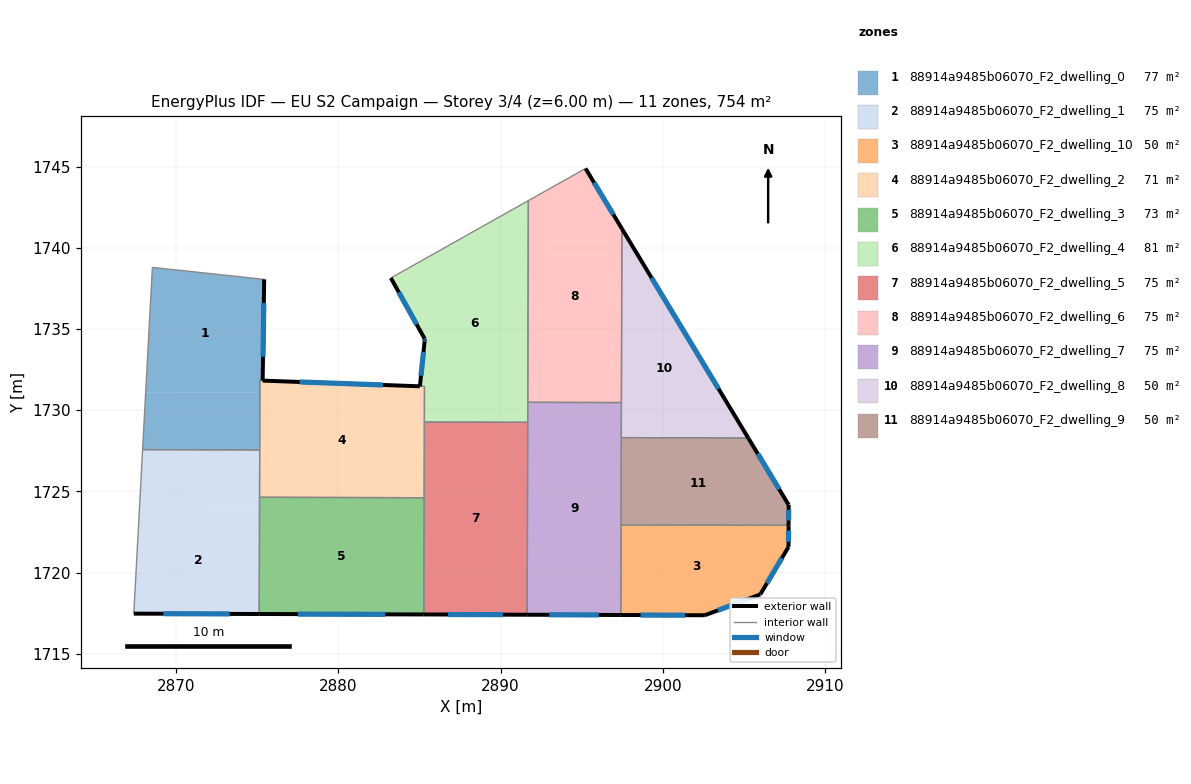
=== STOREY PLAN SPEC (per zone: floor XY polygon, exterior-wall plan segments, windows/doors) ===
zone 1: 88914a9485b06070_F2_dwelling_0  (76.7 m²)
  floor: (2875.45, 1738.05) (2875.35, 1731.82) (2875.18, 1731.82) (2875.18, 1731.08) (2868.15, 1731.10) (2868.56, 1738.79)
  floor: (2875.18, 1731.08) (2875.17, 1727.55) (2867.96, 1727.57) (2868.15, 1731.10)
  exterior wall: (2875.35, 1731.82) – (2875.45, 1738.05)  [6.2 m]
    window: (2875.37, 1733.28) – (2875.42, 1736.59)  [5.3 m²]
  interior walls: 5
zone 2: 88914a9485b06070_F2_dwelling_1  (75.4 m²)
  floor: (2875.17, 1727.55) (2875.16, 1724.10) (2867.78, 1724.12) (2867.96, 1727.57)
  floor: (2875.16, 1724.10) (2875.14, 1717.45) (2867.42, 1717.47) (2867.78, 1724.12)
  exterior wall: (2867.42, 1717.47) – (2875.14, 1717.45)  [7.7 m]
    window: (2869.23, 1717.46) – (2873.33, 1717.45)  [6.5 m²]
  interior walls: 4
zone 3: 88914a9485b06070_F2_dwelling_10  (50.3 m²)
  floor: (2907.74, 1722.91) (2907.73, 1721.58) (2906.00, 1718.65) (2902.58, 1717.37) (2897.41, 1717.38) (2897.42, 1722.93)
  exterior wall: (2907.73, 1721.58) – (2907.74, 1722.91)  [1.3 m]
    window: (2907.74, 1721.89) – (2907.74, 1722.59)  [1.1 m²]
  exterior wall: (2906.00, 1718.65) – (2907.73, 1721.58)  [3.4 m]
    window: (2906.41, 1719.34) – (2907.33, 1720.89)  [2.9 m²]
  exterior wall: (2902.58, 1717.37) – (2906.00, 1718.65)  [3.6 m]
    window: (2903.38, 1717.67) – (2905.20, 1718.35)  [3.1 m²]
  exterior wall: (2897.41, 1717.38) – (2902.58, 1717.37)  [5.2 m]
    window: (2898.62, 1717.38) – (2901.37, 1717.37)  [4.4 m²]
  interior walls: 2
zone 4: 88914a9485b06070_F2_dwelling_2  (71.2 m²)
  floor: (2885.32, 1731.45) (2885.30, 1724.61) (2875.16, 1724.63) (2875.18, 1731.82) (2875.35, 1731.82) (2885.03, 1731.47)
  exterior wall: (2885.03, 1731.47) – (2875.36, 1731.82)  [9.7 m]
    window: (2882.76, 1731.55) – (2877.63, 1731.73)  [8.2 m²]
  interior walls: 7
zone 5: 88914a9485b06070_F2_dwelling_3  (72.9 m²)
  floor: (2885.30, 1724.61) (2885.28, 1717.42) (2875.14, 1717.45) (2875.16, 1724.63)
  exterior wall: (2875.14, 1717.45) – (2885.28, 1717.42)  [10.1 m]
    window: (2877.52, 1717.44) – (2882.90, 1717.42)  [8.6 m²]
  interior walls: 3
zone 6: 88914a9485b06070_F2_dwelling_4  (81.0 m²)
  floor: (2891.71, 1742.90) (2891.67, 1729.25) (2885.31, 1729.27) (2885.32, 1731.46) (2885.03, 1731.47) (2885.33, 1734.24) (2885.34, 1734.37) (2885.33, 1734.40) (2883.25, 1738.14)
  exterior wall: (2885.34, 1734.37) – (2885.33, 1734.24)  [0.1 m]
    window: (2885.34, 1734.34) – (2885.33, 1734.27)  [0.1 m²]
  exterior wall: (2885.33, 1734.40) – (2885.34, 1734.37)  [0.0 m]
  exterior wall: (2883.25, 1738.14) – (2885.33, 1734.40)  [4.3 m]
    window: (2883.73, 1737.26) – (2884.84, 1735.28)  [3.6 m²]
  exterior wall: (2885.33, 1734.24) – (2885.03, 1731.47)  [2.8 m]
    window: (2885.26, 1733.59) – (2885.10, 1732.12)  [2.3 m²]
  interior walls: 6
zone 7: 88914a9485b06070_F2_dwelling_5  (75.4 m²)
  floor: (2891.67, 1729.25) (2891.64, 1717.40) (2885.28, 1717.42) (2885.31, 1729.27)
  exterior wall: (2885.28, 1717.42) – (2891.64, 1717.40)  [6.4 m]
    window: (2886.77, 1717.41) – (2890.15, 1717.40)  [5.4 m²]
  interior walls: 4
zone 8: 88914a9485b06070_F2_dwelling_6  (75.4 m²)
  floor: (2895.23, 1744.88) (2897.47, 1741.17) (2897.44, 1730.46) (2891.68, 1730.48) (2891.71, 1742.90)
  exterior wall: (2897.47, 1741.17) – (2895.23, 1744.88)  [4.3 m]
    window: (2896.95, 1742.04) – (2895.76, 1744.01)  [3.7 m²]
  interior walls: 4
zone 9: 88914a9485b06070_F2_dwelling_7  (75.4 m²)
  floor: (2897.44, 1730.46) (2897.41, 1717.38) (2891.64, 1717.40) (2891.68, 1730.48)
  exterior wall: (2891.64, 1717.40) – (2897.41, 1717.38)  [5.8 m]
    window: (2893.00, 1717.40) – (2896.05, 1717.39)  [4.9 m²]
  interior walls: 6
zone 10: 88914a9485b06070_F2_dwelling_8  (50.3 m²)
  floor: (2897.47, 1741.17) (2905.26, 1728.28) (2897.44, 1728.31)
  exterior wall: (2905.26, 1728.28) – (2897.47, 1741.17)  [15.1 m]
    window: (2903.43, 1731.31) – (2899.30, 1738.15)  [12.7 m²]
  interior walls: 3
zone 11: 88914a9485b06070_F2_dwelling_9  (50.3 m²)
  floor: (2905.26, 1728.28) (2907.75, 1724.16) (2907.74, 1722.91) (2897.42, 1722.93) (2897.44, 1728.31)
  exterior wall: (2907.74, 1722.91) – (2907.75, 1724.16)  [1.3 m]
    window: (2907.74, 1723.20) – (2907.74, 1723.86)  [1.1 m²]
  exterior wall: (2907.75, 1724.16) – (2905.26, 1728.28)  [4.8 m]
    window: (2907.16, 1725.13) – (2905.84, 1727.32)  [4.1 m²]
  interior walls: 3

=== DERIVED (storey summary) ===
Building: EU S2 Campaign
Storey: 3 of 4  (floor level z = 6.00 m)
Storey gross floor area: 754.2 m²
Zones on this storey: 11
  - 88914a9485b06070_F2_dwelling_0: floor 76.7 m²; exterior wall 6.2 m (18.7 m²); 1 window(s) 5.3 m²; WWR 28.1%
  - 88914a9485b06070_F2_dwelling_1: floor 75.4 m²; exterior wall 7.7 m (23.2 m²); 1 window(s) 6.5 m²; WWR 28.1%
  - 88914a9485b06070_F2_dwelling_10: floor 50.3 m²; exterior wall 13.6 m (40.7 m²); 4 window(s) 11.4 m²; WWR 28.1%
  - 88914a9485b06070_F2_dwelling_2: floor 71.2 m²; exterior wall 9.7 m (29.0 m²); 1 window(s) 8.2 m²; WWR 28.1%
  - 88914a9485b06070_F2_dwelling_3: floor 72.9 m²; exterior wall 10.1 m (30.4 m²); 1 window(s) 8.6 m²; WWR 28.1%
  - 88914a9485b06070_F2_dwelling_4: floor 81.0 m²; exterior wall 7.2 m (21.7 m²); 3 window(s) 6.1 m²; WWR 28.0%
  - 88914a9485b06070_F2_dwelling_5: floor 75.4 m²; exterior wall 6.4 m (19.1 m²); 1 window(s) 5.4 m²; WWR 28.1%
  - 88914a9485b06070_F2_dwelling_6: floor 75.4 m²; exterior wall 4.3 m (13.0 m²); 1 window(s) 3.7 m²; WWR 28.1%
  - 88914a9485b06070_F2_dwelling_7: floor 75.4 m²; exterior wall 5.8 m (17.3 m²); 1 window(s) 4.9 m²; WWR 28.1%
  - 88914a9485b06070_F2_dwelling_8: floor 50.3 m²; exterior wall 15.1 m (45.2 m²); 1 window(s) 12.7 m²; WWR 28.1%
  - 88914a9485b06070_F2_dwelling_9: floor 50.3 m²; exterior wall 6.1 m (18.2 m²); 2 window(s) 5.1 m²; WWR 28.1%
Zone adjacency (shared interzone walls):
  - 88914a9485b06070_F2_dwelling_0 ↔ 88914a9485b06070_F2_dwelling_1
  - 88914a9485b06070_F2_dwelling_0 ↔ 88914a9485b06070_F2_dwelling_2
  - 88914a9485b06070_F2_dwelling_1 ↔ 88914a9485b06070_F2_dwelling_2
  - 88914a9485b06070_F2_dwelling_1 ↔ 88914a9485b06070_F2_dwelling_3
  - 88914a9485b06070_F2_dwelling_10 ↔ 88914a9485b06070_F2_dwelling_7
  - 88914a9485b06070_F2_dwelling_10 ↔ 88914a9485b06070_F2_dwelling_9
  - 88914a9485b06070_F2_dwelling_2 ↔ 88914a9485b06070_F2_dwelling_3
  - 88914a9485b06070_F2_dwelling_2 ↔ 88914a9485b06070_F2_dwelling_4
  - 88914a9485b06070_F2_dwelling_2 ↔ 88914a9485b06070_F2_dwelling_5
  - 88914a9485b06070_F2_dwelling_3 ↔ 88914a9485b06070_F2_dwelling_5
  - 88914a9485b06070_F2_dwelling_4 ↔ 88914a9485b06070_F2_dwelling_5
  - 88914a9485b06070_F2_dwelling_4 ↔ 88914a9485b06070_F2_dwelling_6
  - 88914a9485b06070_F2_dwelling_4 ↔ 88914a9485b06070_F2_dwelling_7
  - 88914a9485b06070_F2_dwelling_5 ↔ 88914a9485b06070_F2_dwelling_7
  - 88914a9485b06070_F2_dwelling_6 ↔ 88914a9485b06070_F2_dwelling_7
  - 88914a9485b06070_F2_dwelling_6 ↔ 88914a9485b06070_F2_dwelling_8
  - 88914a9485b06070_F2_dwelling_7 ↔ 88914a9485b06070_F2_dwelling_8
  - 88914a9485b06070_F2_dwelling_7 ↔ 88914a9485b06070_F2_dwelling_9
  - 88914a9485b06070_F2_dwelling_8 ↔ 88914a9485b06070_F2_dwelling_9